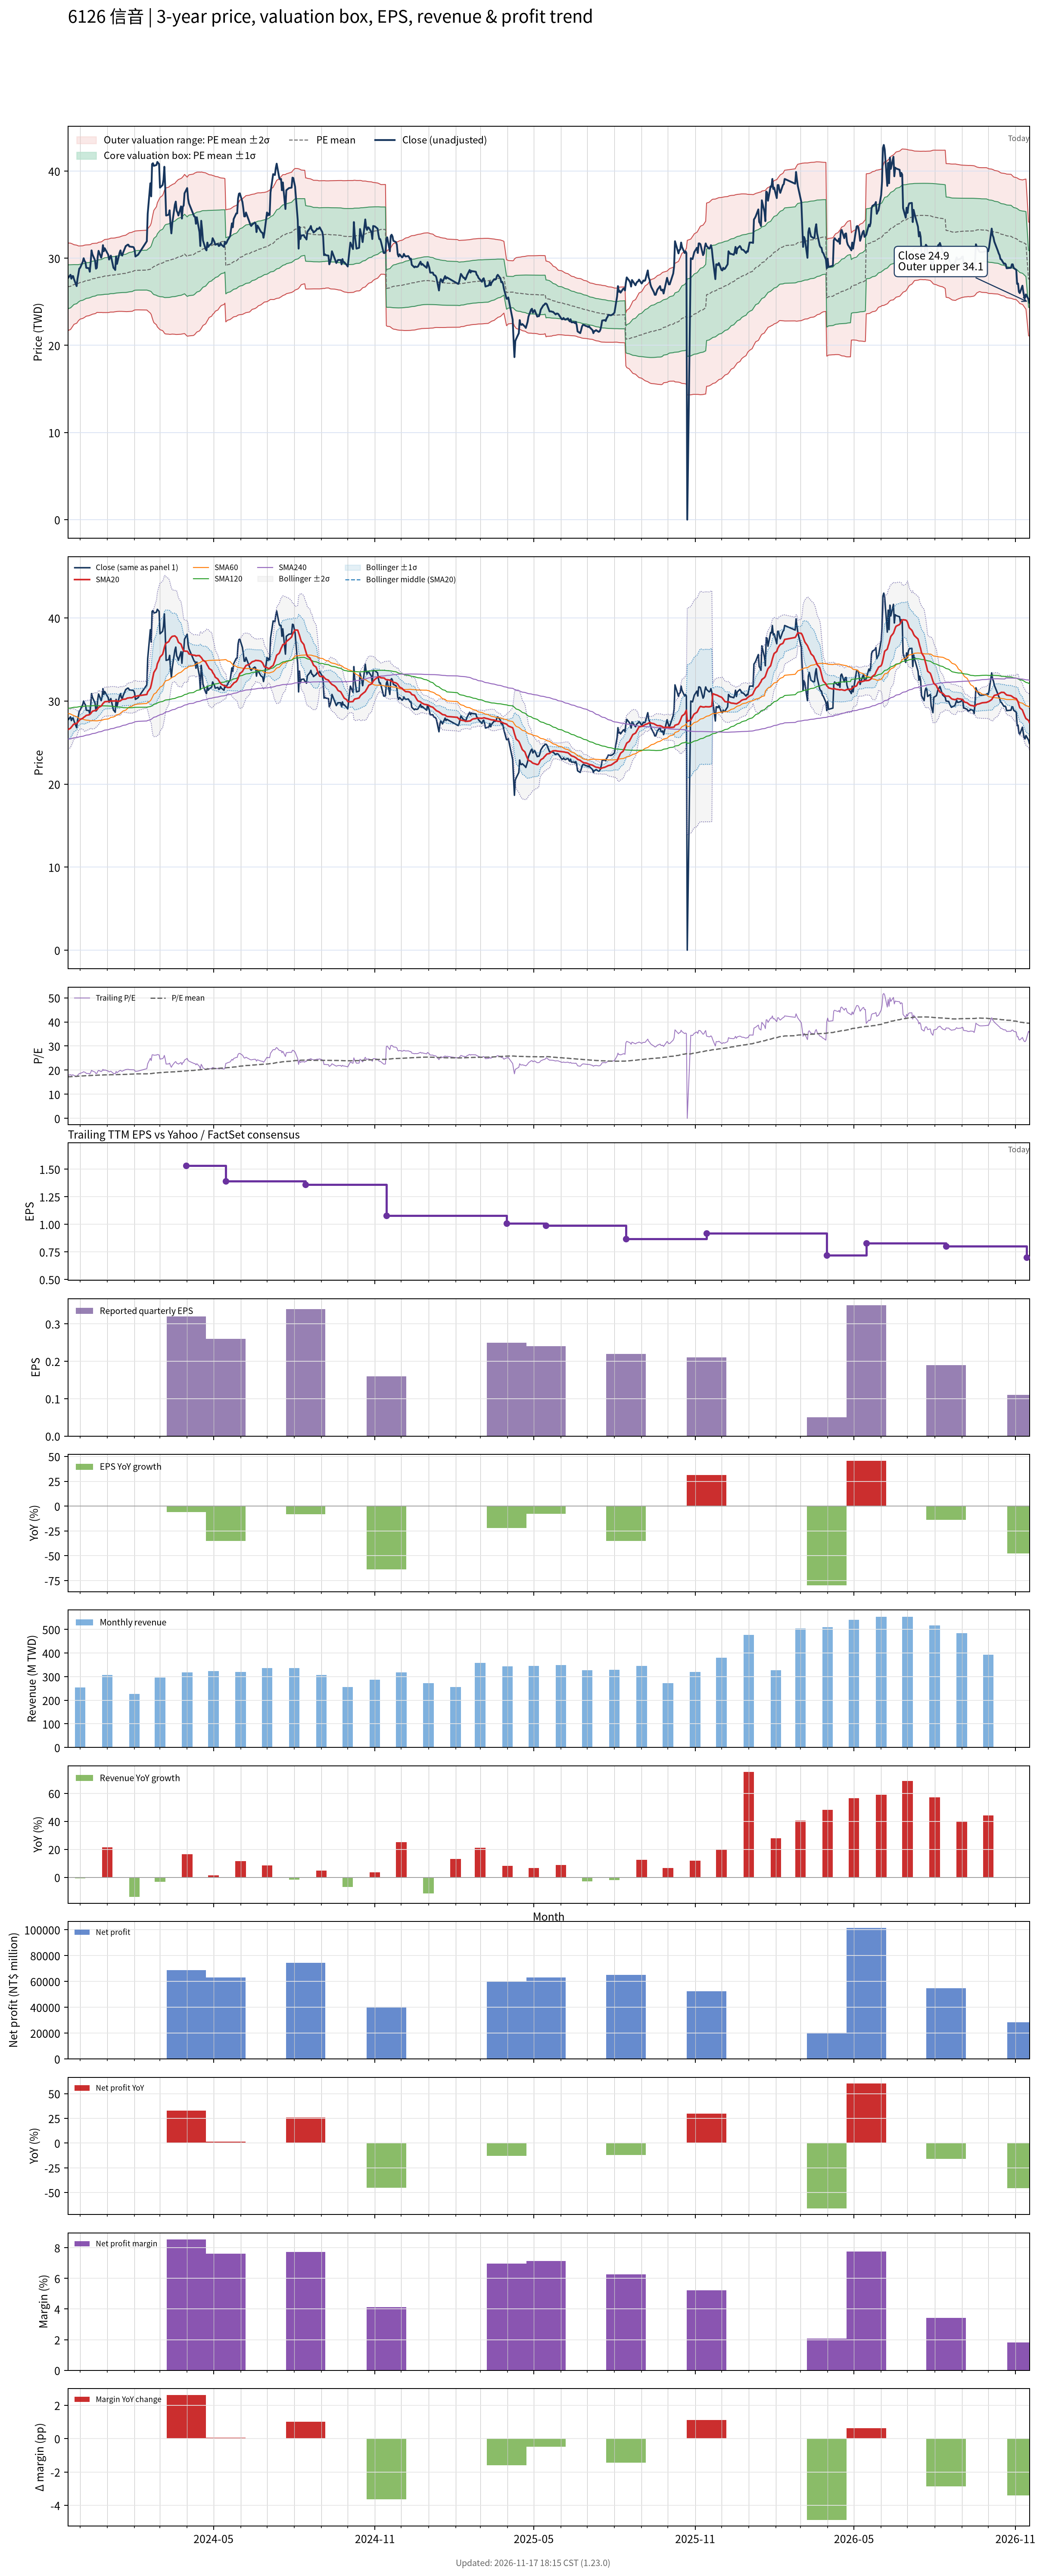

Source data for this figure (header and first rows):
# chart-version: skill-stock-dynamic-val…
date, close, available_date, period_end, eps, ttm_eps, pe, pe_mean, pe_std, price_m2, price_m1, price_mean, price_p1, price_p2, forward_eps, forward_pe, forward_pe_mean, forward_pe_std, forward_price_m2, forward_price_m1, forward_price_mean, forward_price_p1, forward_price_p2, sma20
2023-11-17, 27.7, 2023-11-14, 2023-09-30, 0.44, 1.55, 17.87, 17.24, 1.623, 21.69, 24.21, 26.73, 29.24, 31.76, , , , , , , , , , 26.56
2023-11-20, 28.1, 2023-11-14, 2023-09-30, 0.44, 1.55, 18.13, 17.28, 1.597, 21.83, 24.3, 26.78, 29.25, 31.73, , , , , , , , , , 26.73
2023-11-21, 27.65, 2023-11-14, 2023-09-30, 0.44, 1.55, 17.84, 17.31, 1.569, 21.96, 24.4, 26.83, 29.26, 31.69, , , , , , , , , , 26.86
2023-11-22, 27.95, 2023-11-14, 2023-09-30, 0.44, 1.55, 18.03, 17.34, 1.539, 22.11, 24.5, 26.88, 29.27, 31.65, , , , , , , , , , 26.99
2023-11-23, 27.95, 2023-11-14, 2023-09-30, 0.44, 1.55, 18.03, 17.38, 1.506, 22.27, 24.6, 26.94, 29.27, 31.6, , , , , , , , , , 27.14
2023-11-24, 27.6, 2023-11-14, 2023-09-30, 0.44, 1.55, 17.81, 17.41, 1.473, 22.42, 24.7, 26.99, 29.27, 31.55, , , , , , , , , , 27.23
2023-11-27, 26.8, 2023-11-14, 2023-09-30, 0.44, 1.55, 17.29, 17.43, 1.445, 22.54, 24.78, 27.02, 29.26, 31.5, , , , , , , , , , 27.31
2023-11-28, 27.65, 2023-11-14, 2023-09-30, 0.44, 1.55, 17.84, 17.46, 1.418, 22.67, 24.87, 27.07, 29.27, 31.46, , , , , , , , , , 27.41
2023-11-29, 28.2, 2023-11-14, 2023-09-30, 0.44, 1.55, 18.19, 17.5, 1.384, 22.83, 24.98, 27.12, 29.27, 31.41, , , , , , , , , , 27.55
2023-11-30, 28.8, 2023-11-14, 2023-09-30, 0.44, 1.55, 18.58, 17.53, 1.369, 22.93, 25.05, 27.17, 29.29, 31.41, , , , , , , , , , 27.66
2023-12-01, 28.9, 2023-11-14, 2023-09-30, 0.44, 1.55, 18.65, 17.56, 1.355, 23.01, 25.11, 27.21, 29.31, 31.41, , , , , , , , , , 27.78
2023-12-04, 29.6, 2023-11-14, 2023-09-30, 0.44, 1.55, 19.1, 17.59, 1.344, 23.1, 25.18, 27.26, 29.35, 31.43, , , , , , , , , , 27.92
2023-12-05, 30, 2023-11-14, 2023-09-30, 0.44, 1.55, 19.35, 17.62, 1.342, 23.15, 25.23, 27.31, 29.39, 31.47, , , , , , , , , , 28.04
2023-12-06, 29.7, 2023-11-14, 2023-09-30, 0.44, 1.55, 19.16, 17.65, 1.336, 23.22, 25.29, 27.36, 29.43, 31.5, , , , , , , , , , 28.1
2023-12-07, 29.55, 2023-11-14, 2023-09-30, 0.44, 1.55, 19.06, 17.68, 1.328, 23.29, 25.35, 27.4, 29.46, 31.52, , , , , , , , , , 28.18
2023-12-08, 28.9, 2023-11-14, 2023-09-30, 0.44, 1.55, 18.65, 17.7, 1.319, 23.35, 25.4, 27.44, 29.48, 31.53, , , , , , , , , , 28.27
2023-12-11, 28.85, 2023-11-14, 2023-09-30, 0.44, 1.55, 18.61, 17.73, 1.312, 23.41, 25.44, 27.47, 29.51, 31.54, , , , , , , , , , 28.34
2023-12-12, 28.45, 2023-11-14, 2023-09-30, 0.44, 1.55, 18.35, 17.74, 1.307, 23.45, 25.47, 27.5, 29.53, 31.55, , , , , , , , , , 28.39
2023-12-13, 29.5, 2023-11-14, 2023-09-30, 0.44, 1.55, 19.03, 17.77, 1.305, 23.49, 25.51, 27.54, 29.56, 31.58, , , , , , , , , , 28.49
2023-12-14, 30.9, 2023-11-14, 2023-09-30, 0.44, 1.55, 19.94, 17.8, 1.31, 23.52, 25.56, 27.59, 29.62, 31.65, , , , , , , , , , 28.64
2023-12-15, 30.45, 2023-11-14, 2023-09-30, 0.44, 1.55, 19.65, 17.83, 1.308, 23.58, 25.61, 27.64, 29.66, 31.69, , , , , , , , , , 28.77
2023-12-18, 29.75, 2023-11-14, 2023-09-30, 0.44, 1.55, 19.19, 17.86, 1.302, 23.64, 25.66, 27.68, 29.7, 31.72, , , , , , , , , , 28.86
2023-12-19, 28.8, 2023-11-14, 2023-09-30, 0.44, 1.55, 18.58, 17.88, 1.295, 23.69, 25.7, 27.71, 29.72, 31.72, , , , , , , , , , 28.91
2023-12-20, 28.9, 2023-11-14, 2023-09-30, 0.44, 1.55, 18.65, 17.9, 1.282, 23.77, 25.76, 27.75, 29.73, 31.72, , , , , , , , , , 28.96
2023-12-21, 30.15, 2023-11-14, 2023-09-30, 0.44, 1.55, 19.45, 17.92, 1.287, 23.79, 25.78, 27.78, 29.77, 31.77, , , , , , , , , , 29.07
2023-12-22, 30.85, 2023-11-14, 2023-09-30, 0.44, 1.55, 19.9, 17.94, 1.299, 23.77, 25.79, 27.8, 29.82, 31.83, , , , , , , , , , 29.23
2023-12-25, 30.05, 2023-11-14, 2023-09-30, 0.44, 1.55, 19.39, 17.95, 1.306, 23.78, 25.8, 27.83, 29.85, 31.87, , , , , , , , , , 29.4
2023-12-26, 30.5, 2023-11-14, 2023-09-30, 0.44, 1.55, 19.68, 17.97, 1.314, 23.78, 25.82, 27.85, 29.89, 31.93, , , , , , , , , , 29.54
2023-12-27, 31.5, 2023-11-14, 2023-09-30, 0.44, 1.55, 20.32, 17.99, 1.332, 23.76, 25.82, 27.89, 29.95, 32.01, , , , , , , , , , 29.7
2023-12-28, 30.8, 2023-11-14, 2023-09-30, 0.44, 1.55, 19.87, 18.02, 1.339, 23.77, 25.85, 27.92, 30, 32.08, , , , , , , , , , 29.8
2023-12-29, 31.15, 2023-11-14, 2023-09-30, 0.44, 1.55, 20.1, 18.04, 1.352, 23.77, 25.86, 27.96, 30.05, 32.15, , , , , , , , , , 29.92
2024-01-02, 30.4, 2023-11-14, 2023-09-30, 0.44, 1.55, 19.61, 18.05, 1.359, 23.77, 25.88, 27.98, 30.09, 32.2, , , , , , , , , , 29.96
2024-01-03, 29.85, 2023-11-14, 2023-09-30, 0.44, 1.55, 19.26, 18.07, 1.363, 23.78, 25.89, 28, 30.12, 32.23, , , , , , , , , , 29.95
2024-01-04, 30.1, 2023-11-14, 2023-09-30, 0.44, 1.55, 19.42, 18.09, 1.363, 23.81, 25.93, 28.04, 30.15, 32.26, , , , , , , , , , 29.97
2024-01-05, 30.3, 2023-11-14, 2023-09-30, 0.44, 1.55, 19.55, 18.11, 1.369, 23.82, 25.94, 28.06, 30.19, 32.31, , , , , , , , , , 30.01
2024-01-08, 28.9, 2023-11-14, 2023-09-30, 0.44, 1.55, 18.65, 18.11, 1.369, 23.82, 25.94, 28.07, 30.19, 32.31, , , , , , , , , , 30.01
2024-01-09, 28.8, 2023-11-14, 2023-09-30, 0.44, 1.55, 18.58, 18.12, 1.367, 23.85, 25.97, 28.09, 30.2, 32.32, , , , , , , , , , 30
2024-01-10, 28.65, 2023-11-14, 2023-09-30, 0.44, 1.55, 18.48, 18.13, 1.366, 23.86, 25.98, 28.1, 30.22, 32.33, , , , , , , , , , 30.02
2024-01-11, 30.2, 2023-11-14, 2023-09-30, 0.44, 1.55, 19.48, 18.15, 1.369, 23.88, 26, 28.13, 30.25, 32.37, , , , , , , , , , 30.05
2024-01-12, 29.35, 2023-11-14, 2023-09-30, 0.44, 1.55, 18.94, 18.16, 1.371, 23.89, 26.02, 28.14, 30.27, 32.39, , , , , , , , , , 29.97
2024-01-15, 30.65, 2023-11-14, 2023-09-30, 0.44, 1.55, 19.77, 18.18, 1.376, 23.91, 26.04, 28.17, 30.31, 32.44, , , , , , , , , , 29.98
2024-01-16, 30.9, 2023-11-14, 2023-09-30, 0.44, 1.55, 19.94, 18.19, 1.385, 23.9, 26.05, 28.19, 30.34, 32.49, , , , , , , , , , 30.04
2024-01-17, 30.4, 2023-11-14, 2023-09-30, 0.44, 1.55, 19.61, 18.2, 1.39, 23.9, 26.06, 28.22, 30.37, 32.53, , , , , , , , , , 30.12
2024-01-18, 30.3, 2023-11-14, 2023-09-30, 0.44, 1.55, 19.55, 18.21, 1.396, 23.9, 26.07, 28.23, 30.39, 32.55, , , , , , , , , , 30.19
2024-01-19, 30.65, 2023-11-14, 2023-09-30, 0.44, 1.55, 19.77, 18.22, 1.401, 23.9, 26.07, 28.24, 30.41, 32.58, , , , , , , , , , 30.21
2024-01-22, 31.4, 2023-11-14, 2023-09-30, 0.44, 1.55, 20.26, 18.24, 1.414, 23.88, 26.07, 28.26, 30.46, 32.65, , , , , , , , , , 30.24
2024-01-23, 31.45, 2023-11-14, 2023-09-30, 0.44, 1.55, 20.29, 18.25, 1.426, 23.87, 26.08, 28.29, 30.5, 32.71, , , , , , , , , , 30.31
2024-01-24, 31.55, 2023-11-14, 2023-09-30, 0.44, 1.55, 20.35, 18.28, 1.436, 23.88, 26.11, 28.33, 30.56, 32.78, , , , , , , , , , 30.36
2024-01-25, 31.55, 2023-11-14, 2023-09-30, 0.44, 1.55, 20.35, 18.3, 1.447, 23.88, 26.12, 28.37, 30.61, 32.85, , , , , , , , , , 30.37
2024-01-26, 31.35, 2023-11-14, 2023-09-30, 0.44, 1.55, 20.23, 18.32, 1.456, 23.89, 26.15, 28.4, 30.66, 32.92, , , , , , , , , , 30.39
2024-01-29, 31.3, 2023-11-14, 2023-09-30, 0.44, 1.55, 20.19, 18.35, 1.462, 23.91, 26.18, 28.44, 30.71, 32.97, , , , , , , , , , 30.4
2024-01-30, 31.3, 2023-11-14, 2023-09-30, 0.44, 1.55, 20.19, 18.38, 1.465, 23.94, 26.21, 28.49, 30.76, 33.03, , , , , , , , , , 30.45
2024-01-31, 31.25, 2023-11-14, 2023-09-30, 0.44, 1.55, 20.16, 18.41, 1.46, 24.01, 26.27, 28.54, 30.8, 33.06, , , , , , , , , , 30.52
2024-02-01, 31, 2023-11-14, 2023-09-30, 0.44, 1.55, 20, 18.44, 1.459, 24.05, 26.32, 28.58, 30.84, 33.1, , , , , , , , , , 30.56
2024-02-02, 30.2, 2023-11-14, 2023-09-30, 0.44, 1.55, 19.48, 18.45, 1.461, 24.07, 26.34, 28.6, 30.86, 33.13, , , , , , , , , , 30.56
2024-02-05, 30.4, 2023-11-14, 2023-09-30, 0.44, 1.55, 19.61, 18.46, 1.465, 24.08, 26.35, 28.62, 30.89, 33.16, , , , , , , , , , 30.63
2024-02-15, 31.95, 2023-11-14, 2023-09-30, 0.44, 1.55, 20.61, 18.48, 1.477, 24.06, 26.35, 28.64, 30.93, 33.22, , , , , , , , , , 30.79
2024-02-16, 35.1, 2023-11-14, 2023-09-30, 0.44, 1.55, 22.65, 18.5, 1.519, 23.96, 26.32, 28.67, 31.03, 33.38, , , , , , , , , , 31.11
2024-02-19, 38.6, 2023-11-14, 2023-09-30, 0.44, 1.55, 24.9, 18.54, 1.623, 23.71, 26.22, 28.74, 31.25, 33.77, , , , , , , , , , 31.53
... 667 more rows
